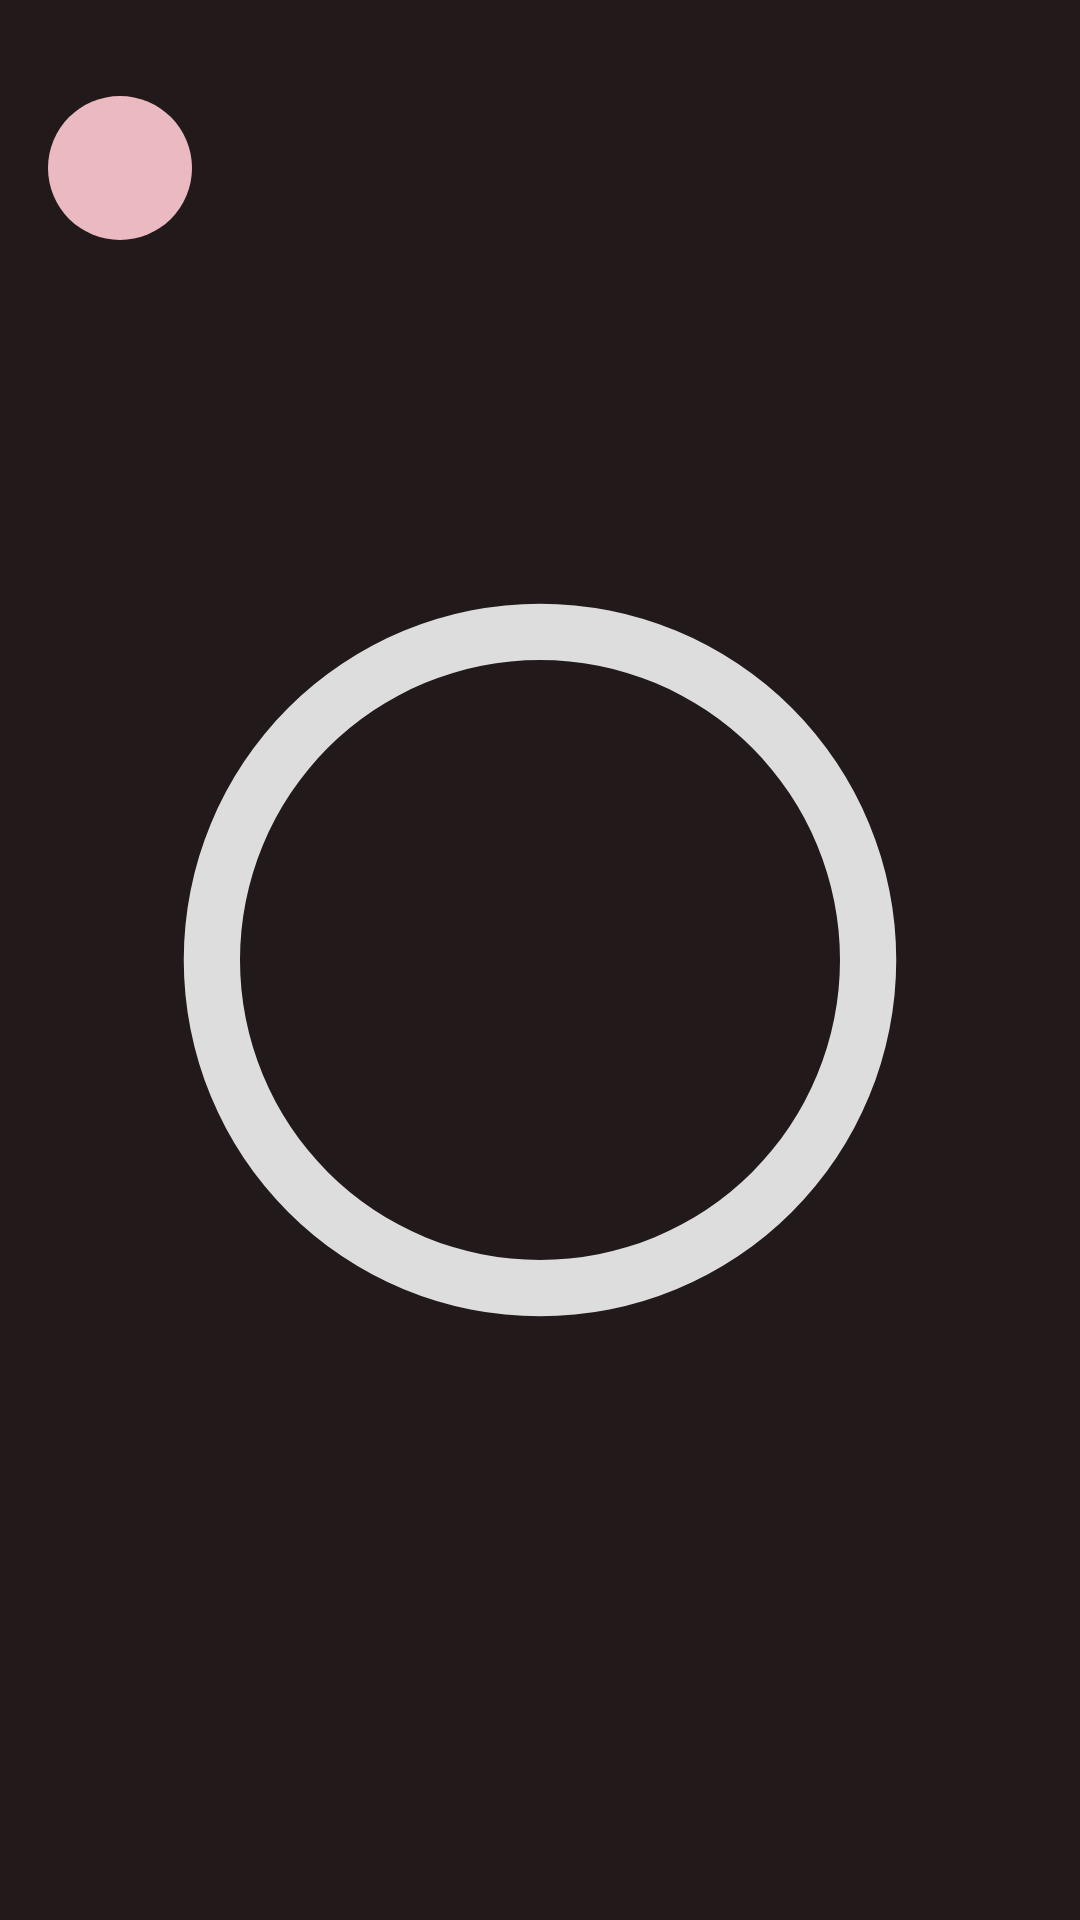

Produce the Android XML layout that renders to this screen, including the resource entries it uses.
<!-- AndroidManifest.xml: application theme BaseTheme -->
<!-- res/layout/activity_main.xml -->
<?xml version="1.0" encoding="utf-8"?>
<androidx.constraintlayout.widget.ConstraintLayout xmlns:android="http://schemas.android.com/apk/res/android"
    xmlns:app="http://schemas.android.com/apk/res-auto"
    xmlns:tools="http://schemas.android.com/tools"
    android:layout_width="match_parent"
    android:layout_height="match_parent"
    android:background="#22191A"
    tools:context=".MainActivity">

    <ImageButton
        android:id="@+id/imgCart"
        android:layout_width="48dp"
        android:layout_height="48dp"
        android:layout_marginStart="16dp"
        android:layout_marginTop="32dp"
        android:background="@drawable/bg_cart_oval"
        android:src="@drawable/ic_cart"
        app:layout_constraintStart_toStartOf="parent"
        app:layout_constraintTop_toTopOf="parent" />

    <ProgressBar
        android:id="@+id/progressBar"
        style="@style/CircularDeterminateProgressBar"
        android:layout_width="300dp"
        android:layout_height="300dp"
        app:layout_constraintBottom_toBottomOf="parent"
        app:layout_constraintLeft_toLeftOf="parent"
        app:layout_constraintRight_toRightOf="parent"
        app:layout_constraintTop_toTopOf="parent"
        tools:progress="60" />

    <TextView
        android:id="@+id/tvTimer"
        android:layout_width="wrap_content"
        android:layout_height="wrap_content"
        android:textColor="@color/white"
        android:textSize="32sp"
        android:padding="30dp"
        app:layout_constraintBottom_toBottomOf="@+id/progressBar"
        app:layout_constraintEnd_toEndOf="@+id/progressBar"
        app:layout_constraintStart_toStartOf="@+id/progressBar"
        app:layout_constraintTop_toTopOf="@+id/progressBar" />

</androidx.constraintlayout.widget.ConstraintLayout>
<!-- resources referenced by this layout -->
<resources>
  <!-- drawable bg_cart_oval (drawable) -->
  <?xml version="1.0" encoding="utf-8"?>
  <shape xmlns:android="http://schemas.android.com/apk/res/android"
      android:shape="oval">
  
      <solid android:color="#EBBAC0" />
  
  </shape>
  <style name="CircularDeterminateProgressBar">
          <item name="android:indeterminateOnly">false</item>
          <item name="android:progressDrawable">@drawable/custom_progress_bar</item>
      </style>
  <style name="BaseTheme" parent="Theme.MaterialComponents.DayNight.NoActionBar">
          
          <item name="colorPrimary">@color/purple_500</item>
          <item name="colorPrimaryVariant">@color/purple_700</item>
          <item name="colorOnPrimary">@color/white</item>
          <item name="android:colorBackground">@color/black</item>
          
          <item name="colorSecondary">@color/teal_200</item>
          <item name="colorSecondaryVariant">@color/teal_700</item>
          <item name="colorOnSecondary">@color/black</item>
          
          <item name="android:statusBarColor" tools:targetApi="l">?attr/colorPrimaryVariant</item>
          
      </style>
  <!-- drawable custom_progress_bar (drawable) -->
  <?xml version="1.0" encoding="utf-8"?>
  <layer-list xmlns:android="http://schemas.android.com/apk/res/android">
      <item>
          <shape
              android:shape="ring"
              android:thicknessRatio="16"
              android:useLevel="false">
              <solid android:color="#DDD" />
          </shape>
      </item>
      <item>
          <rotate
              android:fromDegrees="270"
              android:toDegrees="270">
              <shape
                  android:shape="ring"
                  android:thicknessRatio="16"
                  android:useLevel="true">
                  <gradient
                      android:endColor="#FDBA6F"
                      android:startColor="#FDBA6F"
                      android:type="sweep" />
              </shape>
          </rotate>
      </item>
  </layer-list>
  <!-- not gathered from this repository: default colours our renderer supplied (Android Studio template values) -->
  <color name="purple_500">#FF6200EE</color>
  <color name="purple_700">#FF3700B3</color>
  <color name="teal_200">#FF03DAC5</color>
  <color name="teal_700">#FF018786</color>
  <color name="black">#FF000000</color>
  <color name="white">#FFFFFFFF</color>
</resources>
